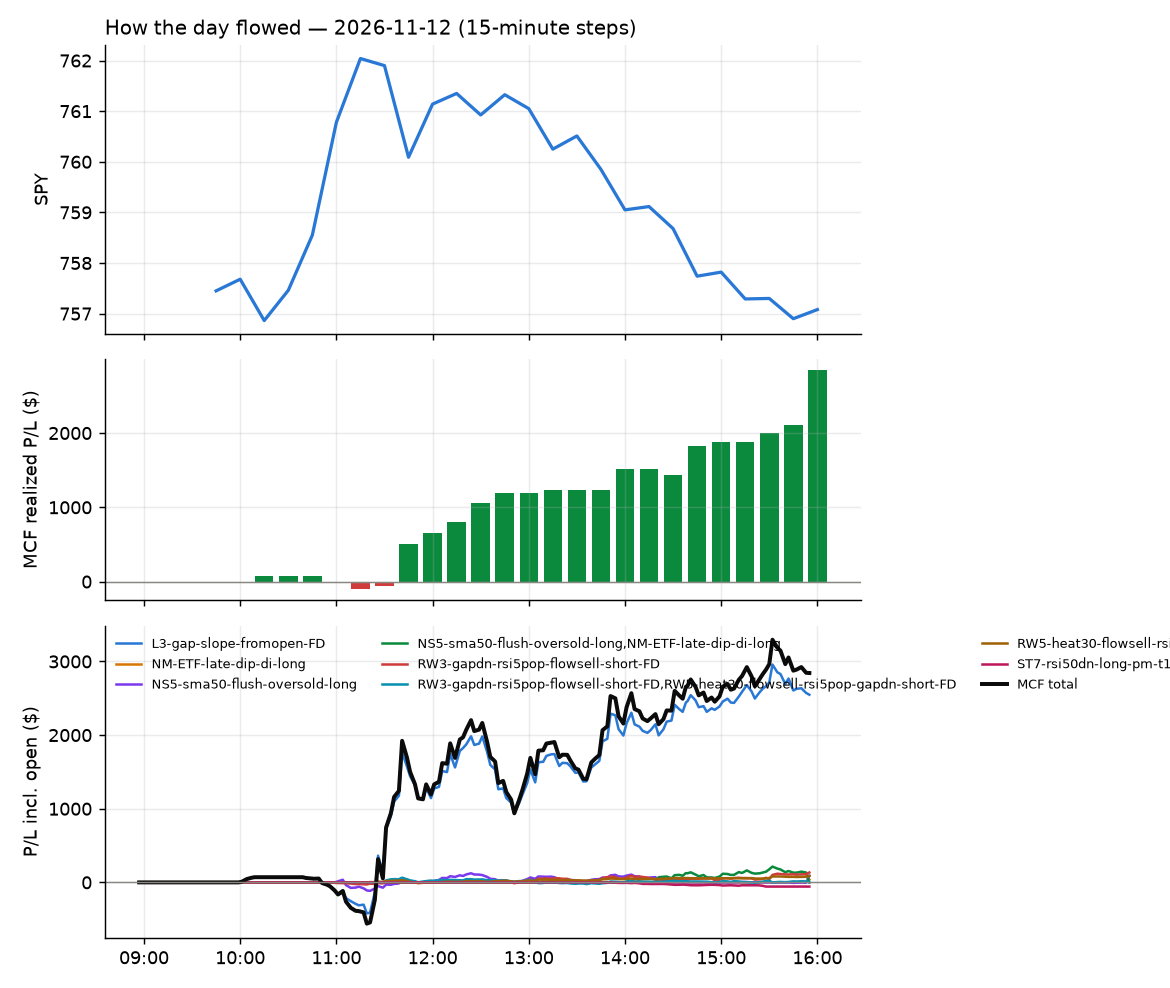

Source data for this figure (header and first rows):
id, run_id, symbol, strategy, side, date, signal_time, entry_time, entry, stop, target, exit_time, exit, exit_reason, r_multiple, mae_r, mfe_r, success, shares, pnl, broker_order_id, slip_bps, pnl_adj, r_raw
3720, 1, CLS, L3-gap-slope-fromopen-FD, -1, 2026-11-12, 2026-11-12 10:00:32.450754-05:00, 2026-11-12 10:00:40.207208-05:00, 256.5, 263.7, 251.5, 2026-11-12 10:08:14.179520-05:00, 251.1, target, 0.6842, -0.2319, 0.8312, , 13, 70.35, 22cadf3e-92dc-4a0a-9eb4-f7509eea2278, 43.64, 64.22, 0.7495
3721, 1, CLS, L3-gap-slope-fromopen-FD, -1, 2026-11-12, 2026-11-12 10:40:30.973085-05:00, 2026-11-12 10:40:32.834641-05:00, 256.1, 262.5, 250.3, 2026-11-12 10:58:06.418816-05:00, 262.6, stop, -1.031, -1.141, 0.01554, , 13, -84.52, f2e69e47-680a-46b3-92ef-a90c4fc4fec5, 13.26, -86.29, -1.01
3722, 1, CLS, L3-gap-slope-fromopen-FD, -1, 2026-11-12, 2026-11-12 10:50:28.694006-05:00, 2026-11-12 10:50:32.669132-05:00, 257.6, 263.9, 251.7, 2026-11-12 11:01:11.766000-05:00, 264, stop, -1.037, -0.9783, 0.02486, , 13, -82.48, 3922d06e-1c1b-407f-9ab7-46662023861b, 5.997, -84.26, -1.015
3763, 1, GEV, L3-gap-slope-fromopen-FD, -1, 2026-11-12, 2026-11-12 10:55:46.619543-05:00, 2026-11-12 10:55:48.805347-05:00, 828.8, 844.8, 814.5, 2026-11-12 15:55:52.972008-05:00, 817.8, flatten, 0.6679, -0.8237, 0.802, , 4, 43.66, ec2c7fce-2e14-44e0-9a48-dad2a7070e56, 10.64, 42.94, 0.6793
3757, 1, ROK, RW3-gapdn-rsi5pop-flowsell-short-FD, -1, 2026-11-12, 2026-11-12 10:55:58.330350-05:00, 2026-11-12 10:55:59.675917-05:00, 407.9, 412.9, 404.3, 2026-11-12 15:22:36.273706-05:00, 404.2, target, 0.7139, -0.8148, 0.8426, , 8, 29.36, 91cc3d78-7047-42ed-a5c8-9218d2d608ad, 17.01, 28.74, 0.7293
3733, 1, CLS, L3-gap-slope-fromopen-FD, -1, 2026-11-12, 2026-11-12 11:00:33.040163-05:00, 2026-11-12 11:00:34.696532-05:00, 262.8, 269.9, 257.7, 2026-11-12 12:07:14.765120-05:00, 257.5, target, 0.7112, -0.6206, 0.836, , 12, 62.52, c5a92310-33d9-45d1-8d63-976f21799c88, 38.29, 60.64, 0.7332
3764, 1, REGN, NS5-sma50-flush-oversold-long, 1, 2026-11-12, 2026-11-12 11:00:55.424786-05:00, 2026-11-12 11:00:58.526199-05:00, 952.5, 942.2, 960.7, 2026-11-12 15:55:52.635571-05:00, 950.6, flatten, -0.1959, -0.7531, 0.4116, , 3, -5.41, 34cef97b-6727-490d-9fe5-de6e41e8c2d5, 10.77, -6.041, -0.1755
3765, 1, SOXS, NS5-sma50-flush-oversold-long, 1, 2026-11-12, 2026-11-12 11:01:00.381659-05:00, 2026-11-12 11:01:09.882212-05:00, 44.86, 42.07, 47.11, 2026-11-12 15:55:45.991829-05:00, 46.14, flatten, 0.4513, -0.5196, 0.668, , 75, 95.8, bd423bf1-dc65-48ea-b0b4-82033aebbba7, 61.15, 94.62, 0.4569
3766, 1, DOCN, L3-gap-slope-fromopen-FD, -1, 2026-11-12, 2026-11-12 11:05:40.251879-05:00, 2026-11-12 11:05:46.623521-05:00, 90.66, 92.86, 88.39, 2026-11-12 15:55:57.367453-05:00, 90.1, flatten, 0.246, -0.7172, 0.583, , 37, 20.81, 9c829a5b-17dc-4c12-a83d-c91236a11f5a, -4.131, 20.02, 0.2557
3767, 1, GEV, L3-gap-slope-fromopen-FD, -1, 2026-11-12, 2026-11-12 11:05:52.795188-05:00, 2026-11-12 11:05:54.097172-05:00, 831.8, 846.2, 815.8, 2026-11-12 15:55:52.972008-05:00, 817.8, flatten, 0.949, -0.7089, 1.098, , 4, 55.61, 4524cf17-6056-4ff8-acfb-c173b3c84d66, -8.784, 54.89, 0.9616
3724, 1, CLS, L3-gap-slope-fromopen-FD, -1, 2026-11-12, 2026-11-12 11:10:41.781342-05:00, 2026-11-12 11:10:42.834957-05:00, 266.3, 273, 260.9, 2026-11-12 11:33:36.349592-05:00, 260.8, target, 0.8025, -0.1275, 0.8968, , 12, 65.45, b2a9bb62-c1d4-484c-9a34-c40025b57f3a, 24.35, 64.96, 0.8086
3725, 1, CLSK, L3-gap-slope-fromopen-FD, -1, 2026-11-12, 2026-11-12 11:10:42.004719-05:00, 2026-11-12 11:10:46.587638-05:00, 7.272, 7.452, 7.058, 2026-11-12 11:42:06.632779-05:00, 7.06, target, 1.173, -0.4319, 1.041, , 463, 98.29, 40c08d82-c1e1-4d5e-9830-3fffac4c6499, -23.83, 97.75, 1.18
3731, 1, FLEX, L3-gap-slope-fromopen-FD, -1, 2026-11-12, 2026-11-12 11:10:44.910535-05:00, 2026-11-12 11:10:49.582301-05:00, 81.34, 83.44, 79.69, 2026-11-12 11:45:47.493086-05:00, 79.69, target, 0.7846, -0.1339, 0.9193, , 41, 67.83, 76badc24-c708-4275-9336-a8cb1e193441, 27.05, 67.4, 0.7896
3753, 1, PENG, L3-gap-slope-fromopen-FD, -1, 2026-11-12, 2026-11-12 11:10:46.887056-05:00, 2026-11-12 11:10:50.327364-05:00, 50.91, 52.34, 49.44, 2026-11-12 14:42:42.884443-05:00, 49.44, target, 1.022, -0.2165, 1.097, , 66, 97.02, 63cb7fb5-479b-4a3e-94a9-ca2db75a2191, -3.93, 96.6, 1.027
3726, 1, GFS, L3-gap-slope-fromopen-FD, -1, 2026-11-12, 2026-11-12 11:10:55.143606-05:00, 2026-11-12 11:10:57.007656-05:00, 43.94, 44.57, 43.28, 2026-11-12 11:40:18.194660-05:00, 43.27, target, 1.039, -0.1996, 1.213, , 76, 51.17, e9844864-bde6-4b79-830a-2d4d6892c805, -3.415, 49.46, 1.075
3741, 1, IWO, RW3-gapdn-rsi5pop-flowsell-short-FD, -1, 2026-11-12, 2026-11-12 11:10:58.858732-05:00, 2026-11-12 11:11:00.255515-05:00, 356.9, 358.9, 354.9, 2026-11-12 13:07:27.239580-05:00, 354.9, target, 0.9691, -0.2583, 1.023, , 9, 18.36, 21c9125c-55e5-48cc-86ff-ef01e4557b40, 0.2802, 17.9, 0.9941
3755, 1, VRT, L3-gap-slope-fromopen-FD, -1, 2026-11-12, 2026-11-12 11:11:14.009660-05:00, 2026-11-12 11:11:15.339690-05:00, 213.2, 218.2, 208.6, 2026-11-12 15:15:48.661420-05:00, 208.6, target, 0.9298, -0.2335, 0.9703, , 15, 69.6, fc6bdca4-e41e-416a-a3d3-bf4f9eca45a4, 7.498, 68.7, 0.9419
3768, 1, DOCN, L3-gap-slope-fromopen-FD, -1, 2026-11-12, 2026-11-12 11:15:39.260861-05:00, 2026-11-12 11:15:41.614017-05:00, 91.44, 93.9, 89.42, 2026-11-12 15:55:57.367453-05:00, 90.1, flatten, 0.5346, -0.3265, 0.8359, , 36, 48.12, 36d81ef1-06f6-4df9-be10-10eb6024a03a, 24.37, 47.35, 0.5433
3723, 1, ASPN, L3-gap-slope-fromopen-FD, -1, 2026-11-12, 2026-11-12 11:15:34.871878-05:00, 2026-11-12 11:15:42.028679-05:00, 6.57, 6.699, 6.461, 2026-11-12 11:26:30.187078-05:00, 6.46, target, 0.838, -0.07447, 0.6981, , 319, 35.09, fc94a099-1bb8-4237-89e7-1942be21d8b7, 15.05, 34.46, 0.8533
3727, 1, CIFR, L3-gap-slope-fromopen-FD, -1, 2026-11-12, 2026-11-12 11:15:38.777094-05:00, 2026-11-12 11:15:43.016433-05:00, 7.362, 7.604, 7.106, 2026-11-12 11:41:55.701496-05:00, 7.11, target, 1.035, -0.241, 0.9989, , 456, 114.8, 1d27039e-fcc7-497e-ab7e-24fe91948025, -9.093, 114.2, 1.04
3759, 1, FNDE, RW3-gapdn-rsi5pop-flowsell-short-FD, -1, 2026-11-12, 2026-11-12 11:15:42.192941-05:00, 2026-11-12 11:15:44.051557-05:00, 40.36, 40.51, 40.23, 2026-11-12 15:30:36.271672-05:00, 40.23, target, 0.812, -0.06504, 0.8846, , 83, 10.79, 13f5fe22-5e57-4895-8c15-8fbdd86cccdd, 2.477, 10.36, 0.8456
3769, 1, TT, RW3-gapdn-rsi5pop-flowsell-short-FD, -1, 2026-11-12, 2026-11-12 11:15:44.378231-05:00, 2026-11-12 11:15:45.644903-05:00, 426.4, 431.1, 422.7, 2026-11-12 15:55:47.469340-05:00, 424.9, flatten, 0.3004, -0.1998, 0.4511, , 7, 10.45, 7195b5f0-f2d7-4bc7-a6a2-24d226ee081e, 10.78, 9.79, 0.3207
3748, 1, APH, L3-gap-slope-fromopen-FD, -1, 2026-11-12, 2026-11-12 11:15:48.184818-05:00, 2026-11-12 11:15:50.644189-05:00, 81.28, 82.45, 80.11, 2026-11-12 14:31:23.203079-05:00, 80.11, target, 0.9905, -0.2921, 0.986, , 41, 47.95, 845da123-c81f-4459-9d51-dabd2d2ffe47, 0.06004, 47.35, 1.003
3732, 1, COHR, L3-gap-slope-fromopen-FD, -1, 2026-11-12, 2026-11-12 11:15:49.435347-05:00, 2026-11-12 11:15:51.837795-05:00, 239.6, 245.4, 234.4, 2026-11-12 11:45:27.970361-05:00, 234.3, target, 0.8951, -0.1998, 0.9629, , 14, 74.1, e4865fab-6c2a-400e-9f6c-3f3e24e320d6, 12.09, 72.75, 0.9117
3743, 1, GEV, L3-gap-slope-fromopen-FD, -1, 2026-11-12, 2026-11-12 11:15:52.719693-05:00, 2026-11-12 11:15:53.886443-05:00, 838.6, 854.2, 823.8, 2026-11-12 13:51:37.105766-05:00, 823.7, target, 0.9409, -0.2186, 0.9791, , 4, 59.72, a82a3c5b-166c-40db-8249-9cbcd08c1326, 4.887, 58.71, 0.9572
3728, 1, INIO, L3-gap-slope-fromopen-FD, -1, 2026-11-12, 2026-11-12 11:15:56.348325-05:00, 2026-11-12 11:15:57.373609-05:00, 15.26, 15.71, 14.88, 2026-11-12 11:41:58.688909-05:00, 14.88, target, 0.8394, -0.1113, 0.8013, , 219, 83.22, a0d7f319-565a-4a01-ba20-b8b3dd5a4b48, 22.88, 82.6, 0.8458
3770, 1, IAU, RW3-gapdn-rsi5pop-flowsell-short-FD, -1, 2026-11-12, 2026-11-12 11:15:55.043408-05:00, 2026-11-12 11:15:59.987188-05:00, 72.83, 73.18, 72.46, 2026-11-12 15:55:46.343702-05:00, 72.78, flatten, 0.07231, -0.5719, 0.5749, , 46, 2.07, d41eff87-dbcb-452c-953f-81c4b1b4f664, -0.6866, 1.192, 0.1255
3740, 1, IWO, RW5-heat30-flowsell-rsi5pop-gapdn-short-…, -1, 2026-11-12, 2026-11-12 11:15:59.762451-05:00, 2026-11-12 11:16:03.813605-05:00, 356.8, 359, 354.9, 2026-11-12 13:07:13.148852-05:00, 354.9, target, 0.8267, -0.1175, 0.8318, , 9, 17.1, cb4671bd-b30c-46c7-9592-981d947e46a2, 4.763, 16.46, 0.8589
3729, 1, RIOT, L3-gap-slope-fromopen-FD, -1, 2026-11-12, 2026-11-12 11:16:08.466276-05:00, 2026-11-12 11:16:08.949157-05:00, 18.71, 19.09, 18.33, 2026-11-12 11:39:47.249513-05:00, 18.33, target, 0.9892, -0.2752, 1.029, , 179, 68.02, 448c93c2-d64d-4e9e-89f6-cca4aba55f56, 0.0, 67.56, 0.9959
3749, 1, MXL, L3-gap-slope-fromopen-FD, -1, 2026-11-12, 2026-11-12 11:16:03.702942-05:00, 2026-11-12 11:16:11.369975-05:00, 60.5, 62.25, 58.57, 2026-11-12 14:31:25.540645-05:00, 58.57, target, 1.099, -0.4008, 1.214, , 55, 106.1, a5e8803a-f3bb-40b4-8939-0d3a0b4a115f, -14.9, 105.5, 1.105
3771, 1, SGOL, RW3-gapdn-rsi5pop-flowsell-short-FD, -1, 2026-11-12, 2026-11-12 11:16:10.304215-05:00, 2026-11-12 11:16:14.907449-05:00, 36.89, 37.06, 36.69, 2026-11-12 15:55:55.669683-05:00, 36.87, flatten, 0.05327, -0.5331, 0.638, , 91, 2.16, 80054809-06e2-4ca0-8375-7a5f59cacb07, -4.068, 0.8183, 0.1406
3756, 1, TER, L3-gap-slope-fromopen-FD, -1, 2026-11-12, 2026-11-12 11:16:14.136301-05:00, 2026-11-12 11:16:15.812140-05:00, 268.8, 274.2, 262.7, 2026-11-12 15:17:55.055822-05:00, 262.7, target, 1.116, -0.3529, 1.154, , 12, 73.44, ad46ff64-cbd2-46af-a97a-098b4d965517, -12.29, 72.65, 1.128
3742, 1, VEU, RW5-heat30-flowsell-rsi5pop-gapdn-short-…, -1, 2026-11-12, 2026-11-12 11:16:16.339811-05:00, 2026-11-12 11:16:16.929475-05:00, 81.29, 81.59, 81.01, 2026-11-12 13:45:12.376488-05:00, 81.01, target, 0.8867, -0.09847, 0.9683, , 41, 11.49, b26e84ac-c998-4e5f-8161-806ba10c6e3f, 1.23, 11.08, 0.9198
3737, 1, SOXL, L3-gap-slope-fromopen-FD, -1, 2026-11-12, 2026-11-12 11:16:11.893806-05:00, 2026-11-12 11:16:17.348701-05:00, 68.02, 70.89, 64.47, 2026-11-12 12:22:42.471482-05:00, 64.45, target, 1.237, -0.3075, 1.271, , 49, 175.1, f107661e-4111-420f-9aa5-c1576d2d8f00, -50.75, 173.7, 1.247
3746, 1, STX, L3-gap-slope-fromopen-FD, -1, 2026-11-12, 2026-11-12 11:16:13.230123-05:00, 2026-11-12 11:16:17.823670-05:00, 552.9, 567.7, 540.6, 2026-11-12 13:52:18.901712-05:00, 540.6, target, 0.8293, -0.2322, 0.9106, , 6, 74.2, a4bcb3b0-4310-4b08-b905-096161019412, 22.17, 73.57, 0.8364
3772, 1, CIEN, L3-gap-slope-fromopen-FD, -1, 2026-11-12, 2026-11-12 11:20:36.786195-05:00, 2026-11-12 11:20:38.710794-05:00, 298.4, 305.4, 291.7, 2026-11-12 15:55:44.663715-05:00, 294.5, flatten, 0.5435, -0.16, 0.9559, , 11, 42.57, 44c4191d-0822-4856-abfc-180115340cac, 4.02, 41.85, 0.5529
3730, 1, CLSK, L3-gap-slope-fromopen-FD, -1, 2026-11-12, 2026-11-12 11:20:37.031085-05:00, 2026-11-12 11:20:39.381666-05:00, 7.29, 7.492, 7.098, 2026-11-12 11:40:35.965722-05:00, 7.1, target, 0.9338, -0.2473, 1.014, , 460, 87.4, 8c6841b0-7156-4dcc-bf27-fb3d04b98188, 6.854, 86.86, 0.9396
3773, 1, TT, RW5-heat30-flowsell-rsi5pop-gapdn-short-…, -1, 2026-11-12, 2026-11-12 11:20:41.904788-05:00, 2026-11-12 11:20:42.987553-05:00, 426.7, 431.4, 423, 2026-11-12 15:55:47.469340-05:00, 424.9, flatten, 0.3631, -0.1376, 0.5139, , 7, 12.48, 78d6a196-83a2-48fd-b042-37a2e4502b51, 10.65, 11.82, 0.3834
3752, 1, PENG, L3-gap-slope-fromopen-FD, -1, 2026-11-12, 2026-11-12 11:20:41.468069-05:00, 2026-11-12 11:20:43.394815-05:00, 51.0, 52.48, 49.58, 2026-11-12 14:39:04.045467-05:00, 49.5, target, 0.9552, -0.1417, 0.9988, , 65, 97.5, 839eb748-51f2-408e-9662-647a3d1529f9, 5.879, 92, 1.012
3744, 1, UUUU, L3-gap-slope-fromopen-FD, -1, 2026-11-12, 2026-11-12 11:20:42.347824-05:00, 2026-11-12 11:20:43.584476-05:00, 6.94, 7.081, 6.789, 2026-11-12 13:51:15.326763-05:00, 6.79, target, 1.059, -0.07116, 1.067, , 484, 72.6, 5c298ae7-6509-48bd-bbf0-b0ef16f1cc86, -7.21, 72.05, 1.067
3734, 1, FLEX, L3-gap-slope-fromopen-FD, -1, 2026-11-12, 2026-11-12 11:20:39.806472-05:00, 2026-11-12 11:20:44.050753-05:00, 81.25, 83.21, 79.46, 2026-11-12 12:10:31.831287-05:00, 79.45, target, 0.9081, -0.1072, 0.9492, , 41, 73.8, e789a06c-6d11-45cb-9dca-275990568699, 10.45, 72.96, 0.9186
3736, 1, ALAB, L3-gap-slope-fromopen-FD, -1, 2026-11-12, 2026-11-12 11:20:44.925920-05:00, 2026-11-12 11:20:45.379409-05:00, 233.0, 239.6, 227.2, 2026-11-12 12:18:02.759240-05:00, 227.2, target, 0.8723, -0.1159, 0.9635, , 14, 80.64, 904cfd55-a5fe-4d51-a6c3-13e03c8f8de4, 17.33, 80.11, 0.8782
3738, 1, VIAV, L3-gap-slope-fromopen-FD, -1, 2026-11-12, 2026-11-12 11:20:42.632989-05:00, 2026-11-12 11:20:45.450575-05:00, 33.1, 33.87, 32.41, 2026-11-12 12:30:25.670552-05:00, 32.41, target, 0.8862, -0.09047, 0.9305, , 101, 69.69, 62cbba0b-b30d-4990-bd96-5e58b98dbd19, 12.07, 69.26, 0.8918
3745, 1, WDC, L3-gap-slope-fromopen-FD, -1, 2026-11-12, 2026-11-12 11:20:43.109487-05:00, 2026-11-12 11:20:46.755362-05:00, 314.7, 322, 307.9, 2026-11-12 13:51:36.767807-05:00, 307.9, target, 0.9172, -0.1396, 0.9626, , 10, 68, 307355b5-c4bd-457a-abae-c49ed417b814, 9.049, 67.36, 0.9259
3774, 1, PSLV, RW3-gapdn-rsi5pop-flowsell-short-FD, -1, 2026-11-12, 2026-11-12 11:21:00.188369-05:00, 2026-11-12 11:21:02.644871-05:00, 16.22, 16.37, 16.09, 2026-11-12 15:55:58.666807-05:00, 16.13, flatten, 0.5201, -0.1686, 0.7418, , 207, 18.5, 7ca37f61-3df8-4402-b110-76c3ef8da586, 6.1, 15.96, 0.6027
3775, 1, SIVR, RW5-heat30-flowsell-rsi5pop-gapdn-short-…, -1, 2026-11-12, 2026-11-12 11:21:03.399551-05:00, 2026-11-12 11:21:10.707666-05:00, 47.68, 48.06, 47.26, 2026-11-12 15:55:52.675929-05:00, 47.42, flatten, 0.6297, -0.2428, 0.7631, , 70, 18, 270d2c6a-56df-4a84-af76-f4e258b2d45f, -3.597, 16.88, 0.6716
3739, 1, AMKR, L3-gap-slope-fromopen-FD, -1, 2026-11-12, 2026-11-12 11:30:32.469584-05:00, 2026-11-12 11:30:33.319807-05:00, 37.63, 38.41, 36.92, 2026-11-12 12:30:26.740173-05:00, 36.91, target, 0.9043, -0.04477, 0.9467, , 89, 64.08, b2217cc0-d85c-4ac3-88c8-2be72836fb1a, 9.292, 62.91, 0.9211
3750, 1, IBB, RW5-heat30-flowsell-rsi5pop-gapdn-short-…, -1, 2026-11-12, 2026-11-12 11:30:51.265982-05:00, 2026-11-12 11:30:54.148516-05:00, 215.7, 217.4, 214.5, 2026-11-12 14:30:29.395570-05:00, 214.5, target, 0.6478, -0.5868, 0.6913, , 15, 17.23, 38cbdcf4-977b-4be7-85f3-879b77fe1dc6, 13.43, 16.72, 0.6673
3776, 1, SGOL, RW5-heat30-flowsell-rsi5pop-gapdn-short-…, -1, 2026-11-12, 2026-11-12 11:32:17.423788-05:00, 2026-11-12 11:32:18.387733-05:00, 36.8, 37.05, 36.68, 2026-11-12 15:55:55.669683-05:00, 36.87, flatten, -0.3255, -0.7234, 0.07114, , 91, -6.03, 17588675-ab51-4afc-9aef-baa9b4f44f61, 10.86, -7.371, -0.2663
3777, 1, CIFR, L3-gap-slope-fromopen-FD, -1, 2026-11-12, 2026-11-12 11:35:37.750060-05:00, 2026-11-12 11:35:39.373718-05:00, 7.19, 7.424, 6.926, 2026-11-12 15:55:46.035239-05:00, 7.1, flatten, 0.3374, -0.4708, 0.7276, , 468, 42.12, 49f68540-c7a1-4186-b10d-a79ed4660c1e, -20.91, 36.9, 0.3852
3778, 1, SPRX, L3-gap-slope-fromopen-FD, -1, 2026-11-12, 2026-11-12 11:42:12.870160-05:00, 2026-11-12 11:42:15.302860-05:00, 35.3, 36.2, 34.92, 2026-11-12 15:55:51.432767-05:00, 35.17, flatten, 0.12, -0.37, 0.2962, , 34, 4.17, b460729d-dbe5-4f08-b50c-4cde62eaad0c, 53.05, 3.675, 0.1362
3735, 1, ASPN, L3-gap-slope-fromopen-FD, -1, 2026-11-12, 2026-11-12 11:45:36.393794-05:00, 2026-11-12 11:45:38.986395-05:00, 6.42, 6.554, 6.316, 2026-11-12 12:11:51.162856-05:00, 6.32, target, 0.7382, -0.4477, 0.7089, , 212, 21.2, 745943b1-4236-4efe-9e4e-f115a66b2837, 23.31, 20.97, 0.7462
3780, 1, DOCN, L3-gap-slope-fromopen-FD, -1, 2026-11-12, 2026-11-12 11:45:39.782509-05:00, 2026-11-12 11:45:40.679650-05:00, 90.43, 92.92, 88.44, 2026-11-12 15:55:57.367453-05:00, 90.1, flatten, 0.1242, -0.6152, 0.4222, , 37, 12.21, 4cc7ce4a-abff-443a-8c31-fdc508ca4e86, 27.57, 11.43, 0.1327
3779, 1, CIFR, L3-gap-slope-fromopen-FD, -1, 2026-11-12, 2026-11-12 11:45:39.435007-05:00, 2026-11-12 11:45:41.133721-05:00, 7.13, 7.384, 6.886, 2026-11-12 15:55:46.035239-05:00, 7.1, flatten, 0.0743, -0.6703, 0.4337, , 470, 14.1, adee7bd3-3191-444a-92dd-ebc3154e5272, 7.008, 8.857, 0.1183
3781, 1, ENTG, L3-gap-slope-fromopen-FD, -1, 2026-11-12, 2026-11-12 11:45:40.467195-05:00, 2026-11-12 11:45:43.426366-05:00, 152.6, 156.2, 150.2, 2026-11-12 15:55:49.668835-05:00, 152.7, flatten, -0.04777, -0.5583, 0.256, , 21, -2.97, d266517c-ff74-436d-8263-ac95441107cb, 42.42, -3.683, -0.03852
3782, 1, AAOI, L3-gap-slope-fromopen-FD, -1, 2026-11-12, 2026-11-12 11:45:46.000765-05:00, 2026-11-12 11:45:47.182772-05:00, 53.8, 55.84, 52.08, 2026-11-12 15:55:46.819729-05:00, 52.79, flatten, 0.4869, -0.4804, 0.6152, , 62, 62.62, 9b82a456-d393-4e43-912f-f41f75d507a0, 29.65, 61.58, 0.4951
3754, 1, FIG, L3-gap-slope-fromopen-FD, -1, 2026-11-12, 2026-11-12 11:45:42.030918-05:00, 2026-11-12 11:45:49.632227-05:00, 19.02, 19.36, 18.71, 2026-11-12 14:57:30.856854-05:00, 18.71, target, 0.8972, -0.1751, 0.934, , 176, 54.56, 63d2aef6-38a9-420f-b474-90d1e311f134, 7.775, 54.1, 0.9048
3783, 1, FOTO, L3-gap-slope-fromopen-FD, -1, 2026-11-12, 2026-11-12 11:48:27.728898-05:00, 2026-11-12 11:48:31.303964-05:00, 14.34, 14.7, 14.12, 2026-11-12 15:55:54.101852-05:00, 14.21, flatten, 0.3257, -0.1657, 0.3865, , 51, 6.63, 90671d8a-040d-4530-b6e6-d68f2b4094d3, -6.978, 6.017, 0.3589
3784, 1, BE, L3-gap-slope-fromopen-FD, -1, 2026-11-12, 2026-11-12 12:10:31.308753-05:00, 2026-11-12 12:10:32.414012-05:00, 204.2, 210.1, 198.7, 2026-11-12 15:55:52.803906-05:00, 201.8, flatten, 0.4098, -0.3741, 0.5422, , 16, 39.28, 862499ee-0f0f-4878-a414-eea164fa93d9, 9.051, 38.56, 0.4175
3785, 1, TECL, L3-gap-slope-fromopen-FD, -1, 2026-11-12, 2026-11-12 12:12:10.994166-05:00, 2026-11-12 12:12:12.180371-05:00, 151.5, 156.1, 147.9, 2026-11-12 15:55:52.145540-05:00, 150.1, flatten, 0.3001, -0.431, 0.6531, , 22, 30.76, 66367d5a-5549-44ed-bab2-f586dd798a3b, 7.913, 30.02, 0.3075
... 15 more rows
